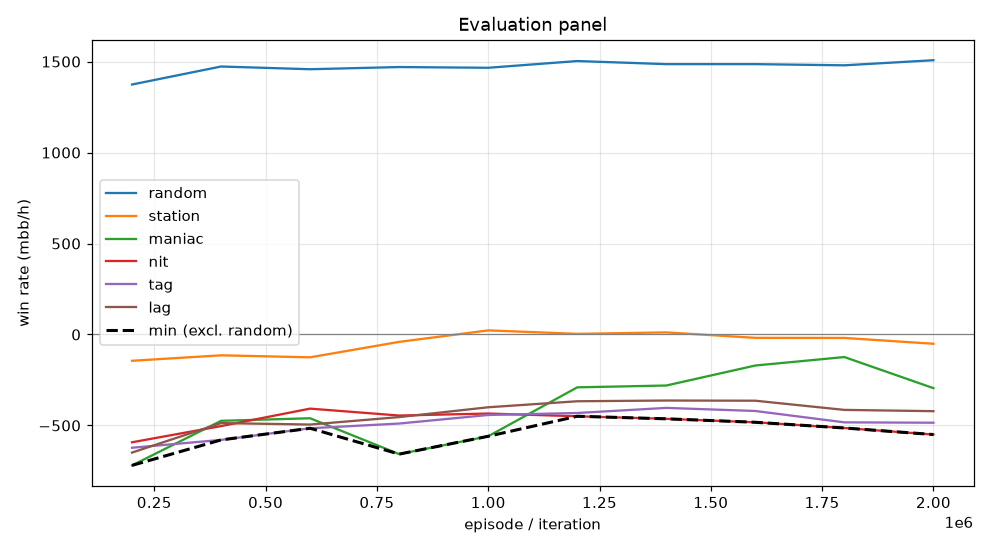

The table this chart was drawn from, first rows:
episode, min, mean, random_mean, random_se, station_mean, station_se, maniac_mean, maniac_se, nit_mean, nit_se, tag_mean, tag_se, lag_mean, lag_se, act_call, act_raise, act_fold, act_check
199999, -719.5, -545.6, 1374, 104.6, -144.5, 60.94, -719.5, 153.5, -592.5, 115.6, -622.5, 110.1, -649.0, 108.2, 0.491, 0.4601, 0.02091, 0.02801
399999, -579.5, -431.8, 1473, 105.4, -114.5, 52.35, -474.5, 119.7, -503.5, 111.2, -579.5, 106.1, -487.0, 99.42, 0.5272, 0.4402, 0.01606, 0.01657
599999, -515.5, -400.8, 1458, 102.5, -125.5, 54.25, -460.5, 121.2, -407.5, 108.1, -515.5, 101.3, -495.0, 98.58, 0.5361, 0.4334, 0.01558, 0.01489
799999, -657.5, -417.4, 1470, 108.8, -40.5, 48.3, -657.5, 150.4, -445.5, 107.4, -489.5, 98.64, -454.0, 95.57, 0.5361, 0.4396, 0.01354, 0.01079
999999, -559.5, -362.8, 1466, 108.4, 22.5, 41.73, -559.5, 123.3, -434.5, 109.3, -442.5, 98.01, -400.0, 93.47, 0.5443, 0.4359, 0.01105, 0.008804
1199999, -449.5, -307.0, 1503, 107.7, 3.5, 43, -290.5, 100.9, -449.5, 107.9, -431.5, 96.52, -367.0, 91.31, 0.5531, 0.4298, 0.008693, 0.008373
1399999, -463.5, -299.8, 1486, 107.1, 11.5, 38.29, -280.5, 73.17, -463.5, 108.8, -403.5, 96.08, -363.0, 90.47, 0.5552, 0.4299, 0.007777, 0.007137
1599999, -482.5, -291.2, 1486, 106.6, -18.5, 38.73, -170.5, 82.26, -482.5, 109.3, -420.5, 97.28, -364.0, 90.89, 0.5537, 0.434, 0.005239, 0.007061
1799999, -514.0, -310.9, 1480, 109.7, -19.0, 39.53, -124.0, 83.87, -514.0, 110.7, -483.0, 99.59, -414.5, 94.18, 0.5495, 0.4377, 0.006596, 0.006187
1999999, -550.0, -360.5, 1508, 107.9, -51.0, 44.17, -295.0, 88.09, -550.0, 109.9, -485.0, 98.38, -421.5, 92.15, 0.5551, 0.4324, 0.006889, 0.005612
